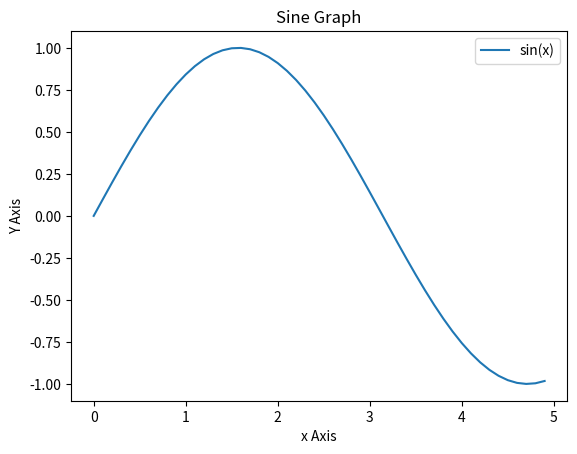

Write Python code to recreate this figure.
import numpy as np
import matplotlib.pyplot as plt

# Creating an array that ranges from 0 to 5, and has an increment of 0.1 for each element 
x = np.arange(0, 5, 0.1) 

# Taking sine of array x
y = np.sin(x)

# Plotting and showing results
plt.plot(x, y, label = 'sin(x)')

# Adding labels to axes, and adding a title
plt.title('Sine Graph')
plt.xlabel('x Axis')
plt.ylabel('Y Axis')
plt.legend()

plt.show()